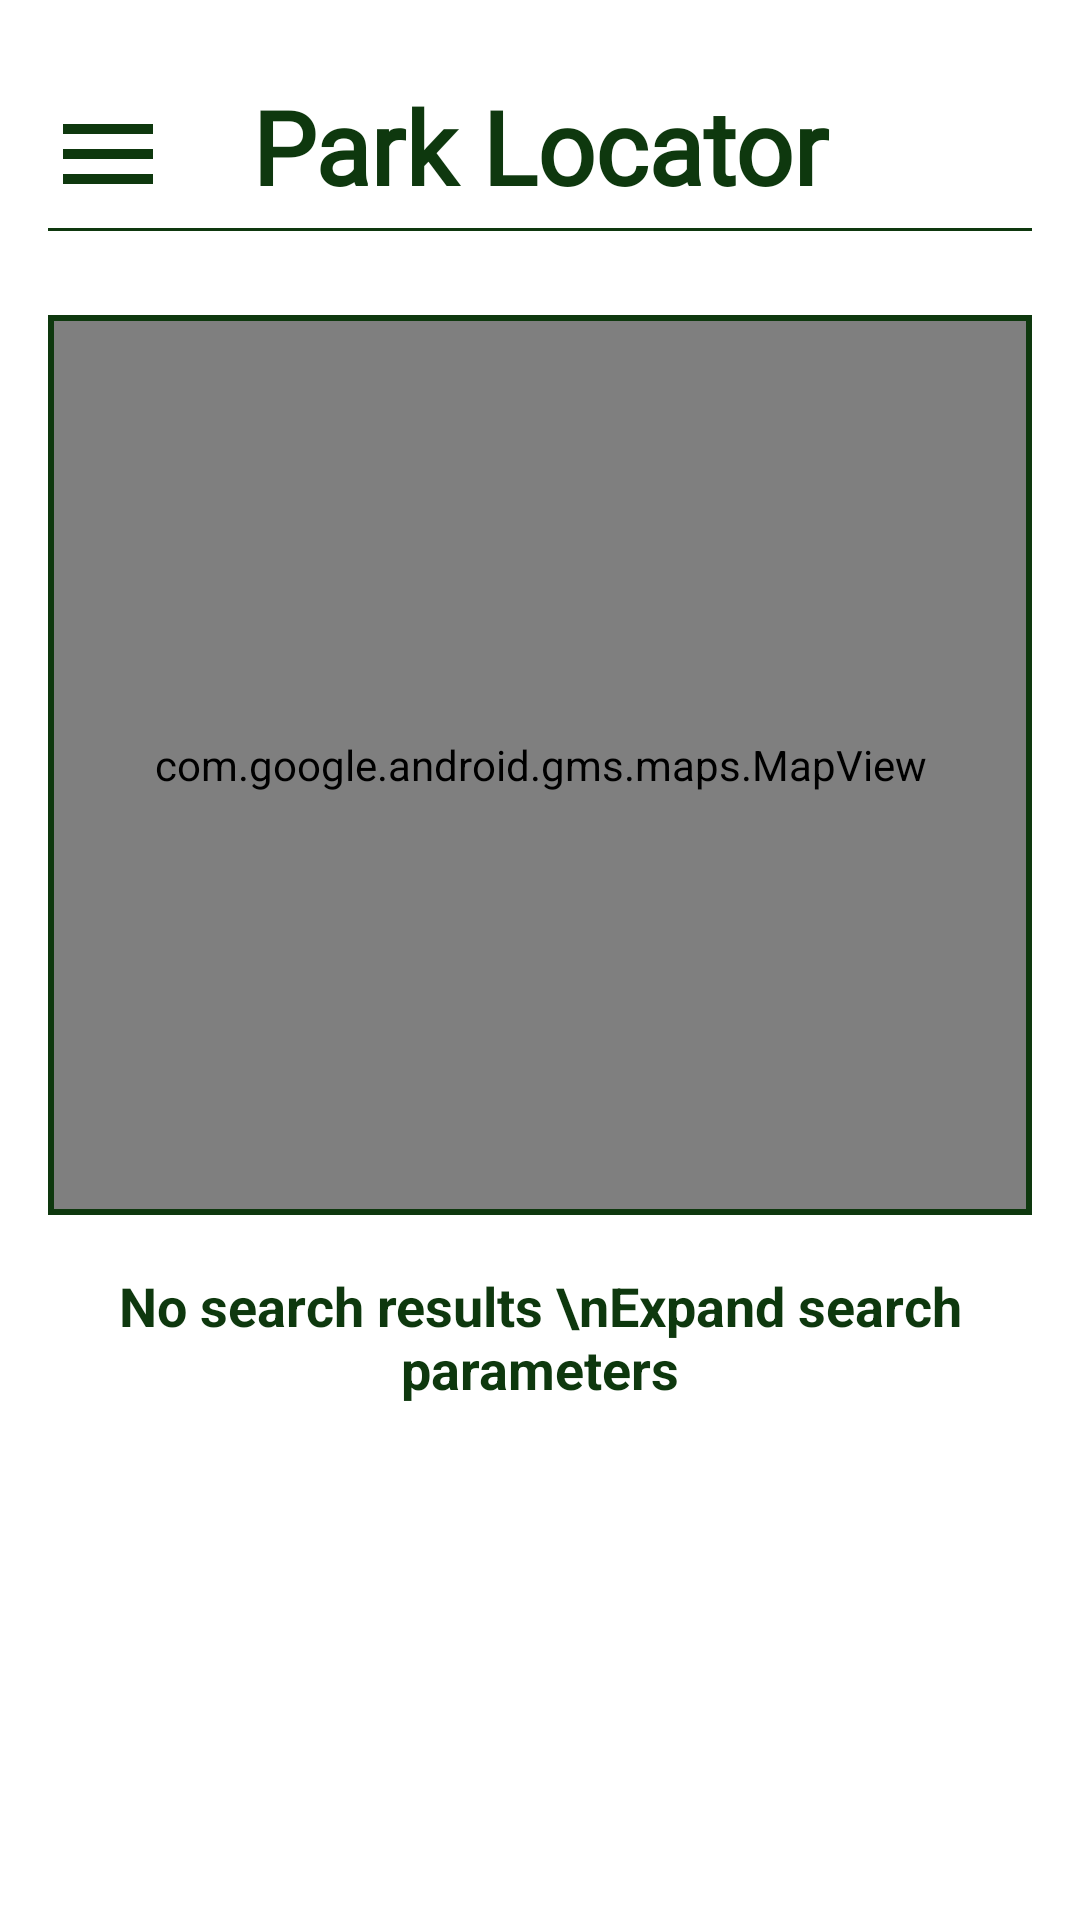

Here is an Android app screen rendered from its layout file. Give the layout XML and the strings, colors and styles it references.
<!-- AndroidManifest.xml: application theme Theme.ParkFinder -->
<!-- res/layout/park_locator.xml -->
<?xml version="1.0" encoding="utf-8"?>
<androidx.constraintlayout.widget.ConstraintLayout xmlns:android="http://schemas.android.com/apk/res/android"
    xmlns:app="http://schemas.android.com/apk/res-auto"
    xmlns:tools="http://schemas.android.com/tools"
    android:layout_width="match_parent"
    android:layout_height="match_parent"
    android:background="@color/backgroundColor"
    tools:context=".MainActivity"
    android:padding="16dp">

    <RelativeLayout
        android:layout_width="match_parent"
        android:layout_height="match_parent">

        <RelativeLayout
            android:layout_width="match_parent"
            android:layout_height="wrap_content"
            android:id="@+id/headerLayout"
            android:paddingBottom="10dp"
            android:paddingTop="10dp">

            <ImageView
                android:layout_width="40dp"
                android:layout_height="40dp"
                android:id="@+id/btnMenu"
                android:src="@drawable/ic_baseline_menu_24"
                android:layout_centerVertical="true"
                app:tint="@color/textColor"/>

            <RelativeLayout
                android:layout_width="match_parent"
                android:layout_height="50dp"
                android:id="@+id/titleLayout"
                android:gravity="center">

                <TextView
                    android:id="@+id/parkLocatorTitle"
                    android:layout_width="match_parent"
                    android:layout_height="wrap_content"
                    android:fontFamily="@font/header"
                    android:gravity="center"
                    android:text="@string/ParkLoc_txt"
                    android:textAppearance="@style/TextAppearance.AppCompat.Display1"
                    android:textColor="@color/textColor"
                    android:textStyle="bold" />

                <ImageView
                    android:id="@+id/imgSearch"
                    android:layout_width="wrap_content"
                    android:layout_height="match_parent"
                    android:layout_marginStart="17dp"
                    android:layout_marginTop="15dp"
                    android:layout_marginEnd="12dp"
                    android:layout_marginBottom="12dp"
                    android:background="@color/backgroundColor"
                    android:src="@drawable/ic_search"
                    android:layout_alignParentEnd="true"
                    app:tint="@color/textColor" />

            </RelativeLayout>

            <View
                android:layout_width="match_parent"
                android:layout_height="1dp"
                android:id="@+id/divider"
                android:background="@color/textColor"
                android:layout_below="@+id/titleLayout" />
        </RelativeLayout>

        <RelativeLayout
            android:layout_width="match_parent"
            android:layout_height="wrap_content"
            android:layout_below="@id/headerLayout">

            <RelativeLayout
                android:id="@+id/mapLayout"
                android:layout_width="match_parent"
                android:layout_height="300dp"
                android:background="@color/textColor"
                android:orientation="vertical"
                android:padding="2dp"
                android:layout_marginTop="18dp">

                <com.google.android.gms.maps.MapView
                    android:id="@+id/map_view"
                    android:layout_width="match_parent"
                    android:layout_height="350dp" />



            </RelativeLayout>

            <androidx.recyclerview.widget.RecyclerView
                android:id="@+id/recyclerview"
                android:layout_width="match_parent"
                android:layout_height="match_parent"
                android:layout_marginTop="18dp"
                android:paddingStart="8dp"
                android:paddingEnd="8dp"
                android:layout_below="@id/mapLayout"/>

            <TextView
                android:id="@+id/noresults"
                android:layout_width="match_parent"
                android:layout_height="wrap_content"
                android:layout_below="@id/mapLayout"
                android:paddingStart="8dp"
                android:paddingEnd="8dp"
                android:layout_marginTop="18dp"
                android:text="No search results \nExpand search parameters"
                android:textAppearance="@style/TextAppearance.AppCompat.Medium"
                android:textColor="@color/textColor"
                android:textStyle="bold"
                android:gravity="center"/>

        </RelativeLayout>

    </RelativeLayout>

</androidx.constraintlayout.widget.ConstraintLayout>
<!-- resources referenced by this layout -->
<resources>
  <color name="backgroundColor">#FFFFFF</color>
  <color name="textColor">@color/darkGreen</color>
  <!-- drawable ic_baseline_menu_24 (drawable) -->
  <vector android:height="24dp" android:tint="#0E380E"
      android:viewportHeight="24" android:viewportWidth="24"
      android:width="24dp" xmlns:android="http://schemas.android.com/apk/res/android">
      <path android:fillColor="@android:color/white" android:pathData="M3,18h18v-2L3,16v2zM3,13h18v-2L3,11v2zM3,6v2h18L21,6L3,6z"/>
  </vector>
  <string name="ParkLoc_txt">Park Locator</string>
  <style name="Theme.ParkFinder" parent="Theme.MaterialComponents.DayNight.DarkActionBar">
          
          <item name="colorPrimary">@color/darkGreen</item>
          <item name="colorPrimaryVariant">@color/black</item>
          <item name="colorOnPrimary">@color/white</item>
          
          <item name="colorSecondary">@color/teal_200</item>
          <item name="colorSecondaryVariant">@color/teal_700</item>
          <item name="colorOnSecondary">@color/black</item>
          
          <item name="android:statusBarColor" tools:targetApi="l">?attr/colorPrimaryVariant</item>
  
      </style>
  <color name="darkGreen">#0E380E</color>
  <color name="black">#FF000000</color>
  <color name="white">#FFFFFFFF</color>
  <color name="teal_200">#FF03DAC5</color>
  <color name="teal_700">#FF018786</color>
</resources>
